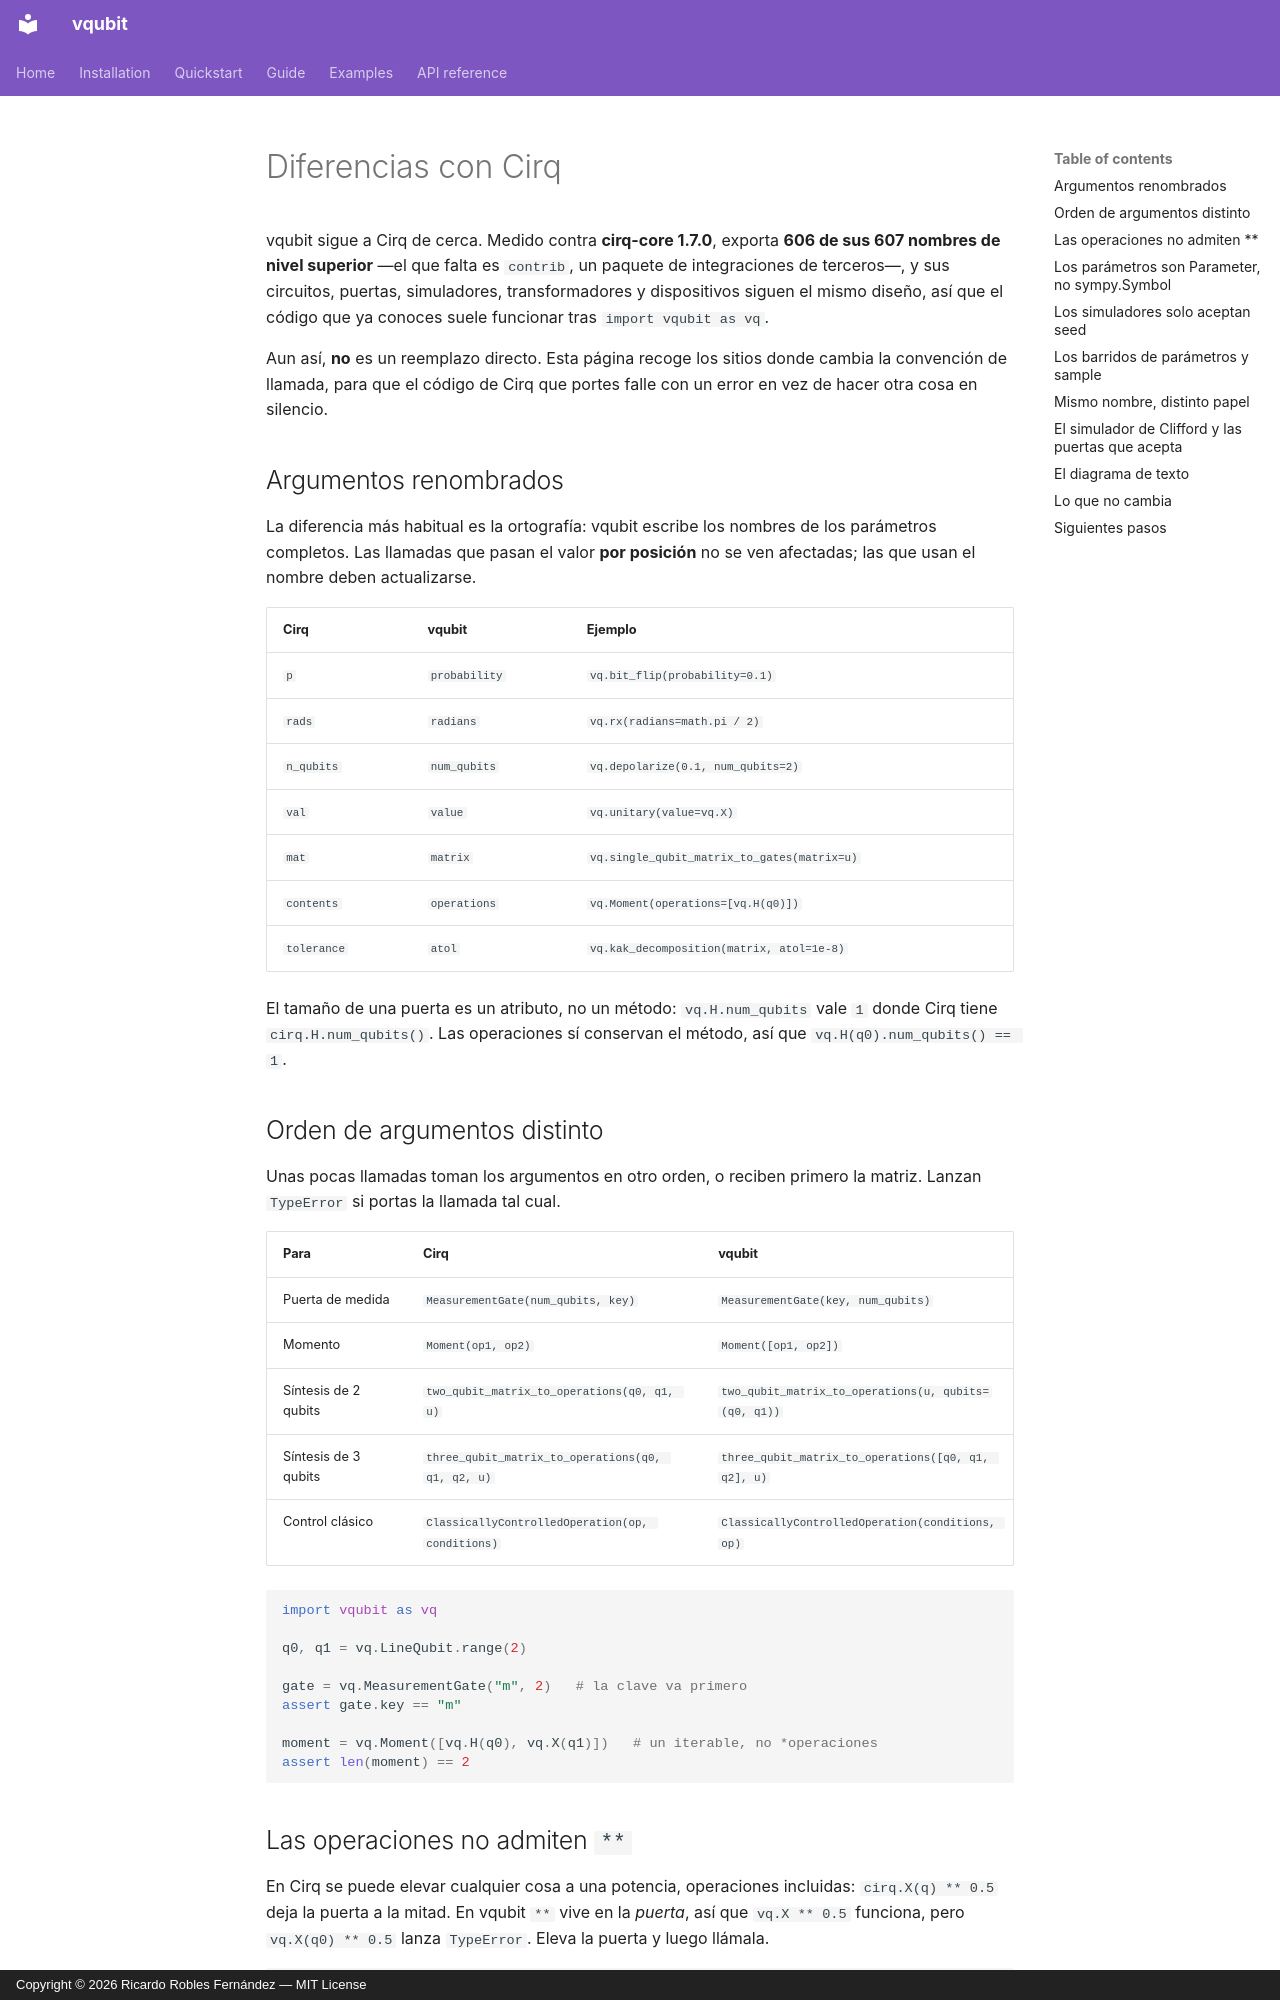

repository: rroblf01/vqubit · page: es/guide/cirq-differences/index.html · generator: mkdocs · copyright: Copyright © 2026 Ricardo Robles Fernández — MIT License

# Diferencias con Cirq

vqubit sigue a Cirq de cerca. Medido contra **cirq-core 1.7.0**, exporta **606 de
sus 607 nombres de nivel superior** —el que falta es `contrib`, un paquete de
integraciones de terceros—, y sus circuitos, puertas, simuladores,
transformadores y dispositivos siguen el mismo diseño, así que el código que ya
conoces suele funcionar tras `import vqubit as vq`.

Aun así, **no** es un reemplazo directo. Esta página recoge los sitios donde
cambia la convención de llamada, para que el código de Cirq que portes falle con
un error en vez de hacer otra cosa en silencio.

## Argumentos renombrados

La diferencia más habitual es la ortografía: vqubit escribe los nombres de los
parámetros completos. Las llamadas que pasan el valor **por posición** no se
ven afectadas; las que usan el nombre deben actualizarse.

| Cirq        | vqubit        | Ejemplo                                     |
| ----------- | ------------- | ------------------------------------------- |
| `p`         | `probability` | `vq.bit_flip(probability=0.1)`              |
| `rads`      | `radians`     | `vq.rx(radians=math.pi / 2)`                |
| `n_qubits`  | `num_qubits`  | `vq.depolarize(0.1, num_qubits=2)`          |
| `val`       | `value`       | `vq.unitary(value=vq.X)`                    |
| `mat`       | `matrix`      | `vq.single_qubit_matrix_to_gates(matrix=u)` |
| `contents`  | `operations`  | `vq.Moment(operations=[vq.H(q0)])`          |
| `tolerance` | `atol`        | `vq.kak_decomposition(matrix, atol=1e-8)`   |

El tamaño de una puerta es un atributo, no un método: `vq.H.num_qubits` vale `1`
donde Cirq tiene `cirq.H.num_qubits()`. Las operaciones sí conservan el método,
así que `vq.H(q0).num_qubits() == 1`.

## Orden de argumentos distinto

Unas pocas llamadas toman los argumentos en otro orden, o reciben primero la
matriz. Lanzan `TypeError` si portas la llamada tal cual.

| Para                | Cirq                                        | vqubit                                             |
| ------------------- | ------------------------------------------- | -------------------------------------------------- |
| Puerta de medida    | `MeasurementGate(num_qubits, key)`          | `MeasurementGate(key, num_qubits)`                 |
| Momento             | `Moment(op1, op2)`                          | `Moment([op1, op2])`                               |
| Síntesis de 2 qubits | `two_qubit_matrix_to_operations(q0, q1, u)` | `two_qubit_matrix_to_operations(u, qubits=(q0, q1))` |
| Síntesis de 3 qubits | `three_qubit_matrix_to_operations(q0, q1, q2, u)` | `three_qubit_matrix_to_operations([q0, q1, q2], u)` |
| Control clásico     | `ClassicallyControlledOperation(op, conditions)` | `ClassicallyControlledOperation(conditions, op)` |

```python
import vqubit as vq

q0, q1 = vq.LineQubit.range(2)

gate = vq.MeasurementGate("m", 2)   # la clave va primero
assert gate.key == "m"

moment = vq.Moment([vq.H(q0), vq.X(q1)])   # un iterable, no *operaciones
assert len(moment) == 2
```
